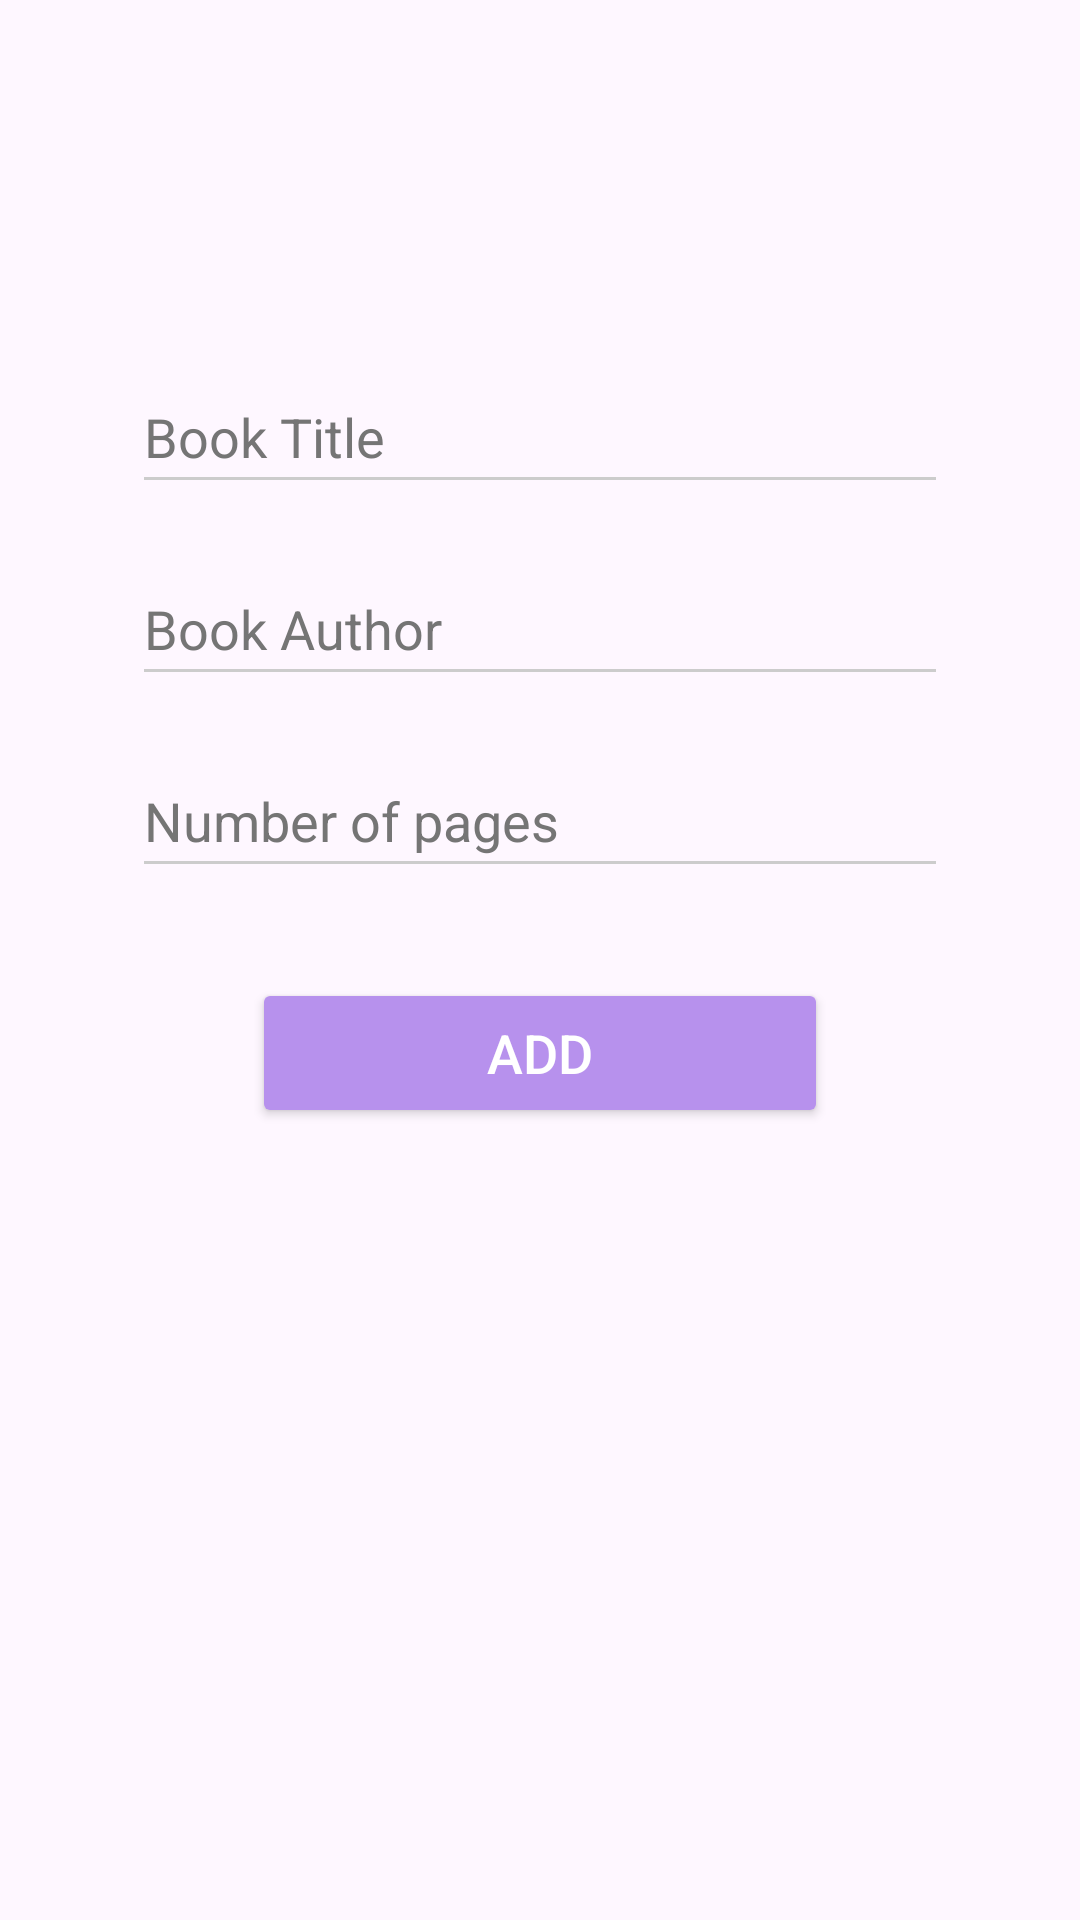

Reconstruct the res/layout file that produces this screen, plus the resources it refers to.
<!-- AndroidManifest.xml: application theme Theme.MyLibraryManagementApplication -->
<!-- res/layout/activity_add.xml -->
<?xml version="1.0" encoding="utf-8"?>
<androidx.constraintlayout.widget.ConstraintLayout
    xmlns:android="http://schemas.android.com/apk/res/android"
    xmlns:app="http://schemas.android.com/apk/res-auto"
    xmlns:tools="http://schemas.android.com/tools"
    android:id="@+id/main"
    android:layout_width="match_parent"
    android:layout_height="match_parent"
    tools:context=".AddActivity"
    android:padding="20dp">

    <EditText
        android:id="@+id/title_input"
        android:layout_width="0dp"
        android:layout_height="wrap_content"
        android:layout_marginTop="100dp"
        android:hint="@string/book_title"
        android:inputType="textPersonName"
        android:backgroundTint="@color/light_gray"
        android:textColor="@color/black"
        android:textColorHint="@color/hint_gray"
        android:minHeight="48dp"
        app:layout_constraintEnd_toEndOf="parent"
        app:layout_constraintStart_toStartOf="parent"
        app:layout_constraintTop_toTopOf="parent"
        app:layout_constraintWidth_percent="0.85" />

    <EditText
        android:id="@+id/author_input"
        android:layout_width="0dp"
        android:layout_height="wrap_content"
        android:layout_marginTop="16dp"
        android:hint="@string/book_author"
        android:inputType="textPersonName"
        android:backgroundTint="@color/light_gray"
        android:textColor="@color/black"
        android:textColorHint="@color/hint_gray"
        android:minHeight="48dp"
        app:layout_constraintEnd_toEndOf="parent"
        app:layout_constraintStart_toStartOf="parent"
        app:layout_constraintTop_toBottomOf="@+id/title_input"
        app:layout_constraintWidth_percent="0.85" />

    <EditText
        android:id="@+id/pages_input"
        android:layout_width="0dp"
        android:layout_height="wrap_content"
        android:layout_marginTop="16dp"
        android:hint="@string/number_of_pages"
        android:inputType="number"
        android:backgroundTint="@color/light_gray"
        android:textColor="@color/black"
        android:textColorHint="@color/hint_gray"
        android:minHeight="48dp"
        app:layout_constraintEnd_toEndOf="parent"
        app:layout_constraintStart_toStartOf="parent"
        app:layout_constraintTop_toBottomOf="@+id/author_input"
        app:layout_constraintWidth_percent="0.85" />

    <Button
        android:id="@+id/add_button"
        android:layout_width="0dp"
        android:layout_height="50dp"
        android:layout_marginTop="30dp"
        android:text="@string/add"
        android:textSize="18sp"
        android:textColor="@color/white"
        android:backgroundTint="@color/button_purple"
        app:layout_constraintEnd_toEndOf="parent"
        app:layout_constraintStart_toStartOf="parent"
        app:layout_constraintTop_toBottomOf="@+id/pages_input"
        app:layout_constraintWidth_percent="0.6" />
</androidx.constraintlayout.widget.ConstraintLayout>
<!-- resources referenced by this layout -->
<resources>
  <color name="black">#FF000000</color>
  <color name="button_purple">#b791ed</color>
  <color name="hint_gray">#757575</color>
  <color name="light_gray">#CCCCCC</color>
  <color name="white">#FFFFFFFF</color>
  <string name="add">Add</string>
  <string name="book_author">Book Author</string>
  <string name="book_title">Book Title</string>
  <string name="number_of_pages">Number of pages</string>
  <style name="Theme.MyLibraryManagementApplication" parent="Base.Theme.MyLibraryManagementApplication" />
  <style name="Base.Theme.MyLibraryManagementApplication" parent="Theme.Material3.Light">
          <item name="colorPrimary">@color/white</item> 
          <item name="colorOnPrimary">@color/black</item> 
          
      </style>
</resources>
